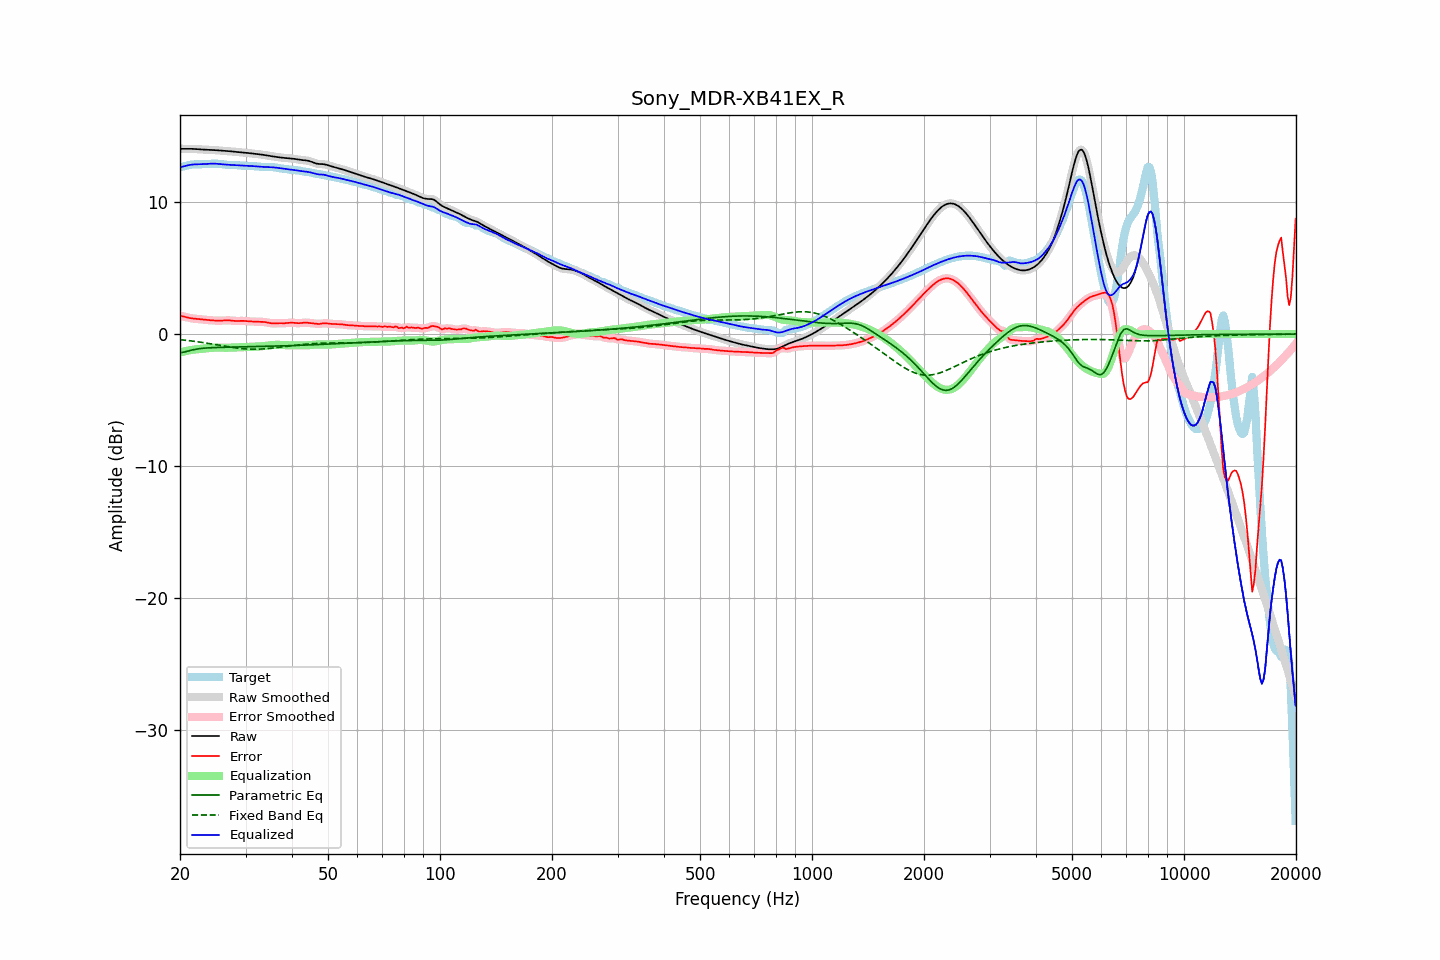

The data file committed next to this chart (first rows):
frequency, raw, error, smoothed, error_smoothed, equalization, parametric_eq, fixed_band_eq, equalized_raw, equalized_smoothed, target
20.00, 14.06, 1.40, 14.06, 1.40, -1.40, -1.40, -0.42, 12.66, 12.65, 12.66
20.20, 14.05, 1.37, 14.05, 1.37, -1.37, -1.39, -0.43, 12.69, 12.69, 12.68
20.40, 14.05, 1.34, 14.05, 1.34, -1.33, -1.38, -0.45, 12.72, 12.72, 12.71
20.61, 14.05, 1.31, 14.05, 1.31, -1.30, -1.35, -0.46, 12.75, 12.75, 12.74
20.81, 14.05, 1.28, 14.05, 1.28, -1.28, -1.32, -0.47, 12.78, 12.78, 12.78
21.02, 14.05, 1.25, 14.05, 1.25, -1.25, -1.29, -0.49, 12.80, 12.80, 12.81
21.23, 14.05, 1.22, 14.05, 1.22, -1.23, -1.26, -0.50, 12.83, 12.83, 12.84
21.44, 14.05, 1.20, 14.05, 1.20, -1.20, -1.22, -0.52, 12.85, 12.85, 12.86
21.66, 14.05, 1.18, 14.05, 1.18, -1.19, -1.19, -0.53, 12.86, 12.86, 12.87
21.87, 14.04, 1.17, 14.04, 1.17, -1.17, -1.17, -0.55, 12.87, 12.87, 12.88
22.09, 14.04, 1.16, 14.04, 1.16, -1.16, -1.14, -0.57, 12.88, 12.88, 12.88
22.31, 14.03, 1.15, 14.03, 1.15, -1.14, -1.12, -0.58, 12.88, 12.88, 12.88
22.54, 14.02, 1.14, 14.02, 1.14, -1.13, -1.11, -0.60, 12.89, 12.89, 12.88
22.76, 14.01, 1.12, 14.01, 1.12, -1.12, -1.09, -0.62, 12.89, 12.89, 12.88
22.99, 14.00, 1.11, 14.00, 1.11, -1.11, -1.08, -0.64, 12.89, 12.89, 12.89
23.22, 13.99, 1.09, 13.99, 1.09, -1.09, -1.07, -0.66, 12.90, 12.90, 12.90
23.45, 13.99, 1.08, 13.99, 1.08, -1.08, -1.06, -0.67, 12.91, 12.91, 12.91
23.69, 13.99, 1.07, 13.99, 1.07, -1.07, -1.05, -0.69, 12.91, 12.91, 12.92
23.92, 13.98, 1.06, 13.98, 1.06, -1.06, -1.04, -0.71, 12.92, 12.92, 12.92
24.16, 13.98, 1.05, 13.98, 1.05, -1.05, -1.04, -0.73, 12.93, 12.93, 12.93
24.40, 13.97, 1.04, 13.97, 1.04, -1.04, -1.03, -0.75, 12.93, 12.93, 12.93
24.65, 13.96, 1.03, 13.96, 1.03, -1.03, -1.02, -0.77, 12.93, 12.93, 12.93
24.89, 13.95, 1.02, 13.95, 1.02, -1.03, -1.02, -0.80, 12.93, 12.93, 12.93
25.14, 13.94, 1.02, 13.94, 1.02, -1.02, -1.02, -0.82, 12.92, 12.92, 12.92
25.39, 13.93, 1.01, 13.93, 1.02, -1.02, -1.01, -0.84, 12.91, 12.91, 12.92
25.65, 13.92, 1.02, 13.92, 1.02, -1.03, -1.01, -0.86, 12.90, 12.90, 12.90
25.91, 13.91, 1.02, 13.91, 1.02, -1.03, -1.01, -0.88, 12.89, 12.89, 12.89
26.16, 13.91, 1.03, 13.91, 1.03, -1.03, -1.00, -0.90, 12.87, 12.87, 12.87
26.43, 13.90, 1.04, 13.90, 1.04, -1.04, -1.00, -0.92, 12.86, 12.86, 12.86
26.69, 13.89, 1.05, 13.89, 1.05, -1.04, -1.00, -0.94, 12.85, 12.85, 12.84
26.96, 13.88, 1.05, 13.88, 1.05, -1.03, -0.99, -0.96, 12.85, 12.85, 12.83
27.23, 13.87, 1.04, 13.87, 1.04, -1.03, -0.99, -0.98, 12.84, 12.84, 12.83
27.50, 13.86, 1.02, 13.86, 1.03, -1.02, -0.99, -1.00, 12.83, 12.83, 12.83
27.77, 13.85, 1.01, 13.85, 1.01, -1.02, -0.99, -1.02, 12.83, 12.83, 12.83
28.05, 13.83, 1.00, 13.83, 1.00, -1.01, -0.99, -1.04, 12.82, 12.82, 12.83
28.33, 13.82, 1.00, 13.82, 1.00, -1.01, -0.98, -1.05, 12.81, 12.81, 12.82
28.62, 13.81, 1.00, 13.81, 1.00, -1.00, -0.98, -1.07, 12.80, 12.80, 12.81
28.90, 13.79, 1.00, 13.79, 1.00, -1.00, -0.98, -1.08, 12.80, 12.80, 12.79
29.19, 13.78, 1.00, 13.78, 1.00, -1.00, -0.98, -1.09, 12.79, 12.79, 12.78
29.48, 13.78, 1.00, 13.77, 1.00, -0.99, -0.97, -1.11, 12.78, 12.78, 12.77
29.78, 13.76, 1.00, 13.76, 1.00, -0.99, -0.97, -1.12, 12.78, 12.78, 12.77
30.08, 13.75, 0.98, 13.75, 0.99, -0.98, -0.97, -1.13, 12.77, 12.77, 12.77
30.38, 13.74, 0.97, 13.74, 0.97, -0.98, -0.97, -1.13, 12.76, 12.76, 12.77
30.68, 13.73, 0.96, 13.73, 0.96, -0.97, -0.96, -1.14, 12.76, 12.76, 12.77
30.99, 13.72, 0.96, 13.72, 0.96, -0.96, -0.96, -1.14, 12.75, 12.75, 12.76
31.30, 13.70, 0.95, 13.70, 0.95, -0.95, -0.96, -1.15, 12.75, 12.75, 12.75
31.61, 13.69, 0.95, 13.69, 0.95, -0.95, -0.96, -1.15, 12.74, 12.74, 12.74
31.93, 13.67, 0.94, 13.67, 0.94, -0.94, -0.95, -1.15, 12.73, 12.73, 12.73
32.24, 13.66, 0.94, 13.66, 0.94, -0.94, -0.95, -1.15, 12.72, 12.72, 12.72
32.57, 13.64, 0.93, 13.64, 0.93, -0.94, -0.95, -1.14, 12.71, 12.71, 12.71
32.89, 13.63, 0.93, 13.63, 0.93, -0.93, -0.95, -1.14, 12.70, 12.70, 12.70
33.22, 13.61, 0.93, 13.61, 0.93, -0.92, -0.94, -1.13, 12.69, 12.69, 12.69
33.55, 13.59, 0.92, 13.59, 0.92, -0.91, -0.94, -1.12, 12.69, 12.69, 12.67
33.89, 13.58, 0.91, 13.58, 0.91, -0.89, -0.94, -1.11, 12.68, 12.68, 12.67
34.23, 13.56, 0.89, 13.56, 0.89, -0.88, -0.93, -1.10, 12.68, 12.68, 12.67
34.57, 13.54, 0.86, 13.53, 0.86, -0.86, -0.93, -1.09, 12.67, 12.67, 12.67
34.92, 13.51, 0.84, 13.51, 0.84, -0.85, -0.93, -1.08, 12.67, 12.67, 12.68
35.27, 13.49, 0.82, 13.49, 0.82, -0.83, -0.92, -1.07, 12.66, 12.66, 12.68
35.62, 13.47, 0.81, 13.47, 0.81, -0.82, -0.92, -1.05, 12.65, 12.65, 12.66
35.97, 13.45, 0.81, 13.45, 0.81, -0.82, -0.92, -1.04, 12.64, 12.64, 12.64
... 635 more rows
